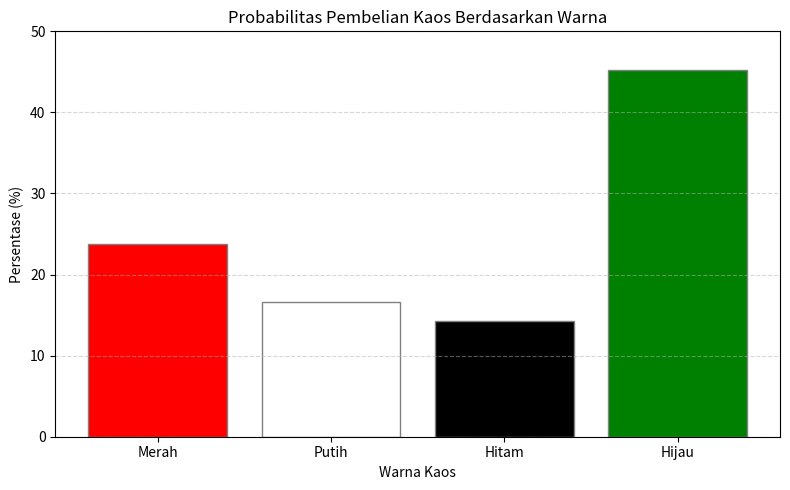
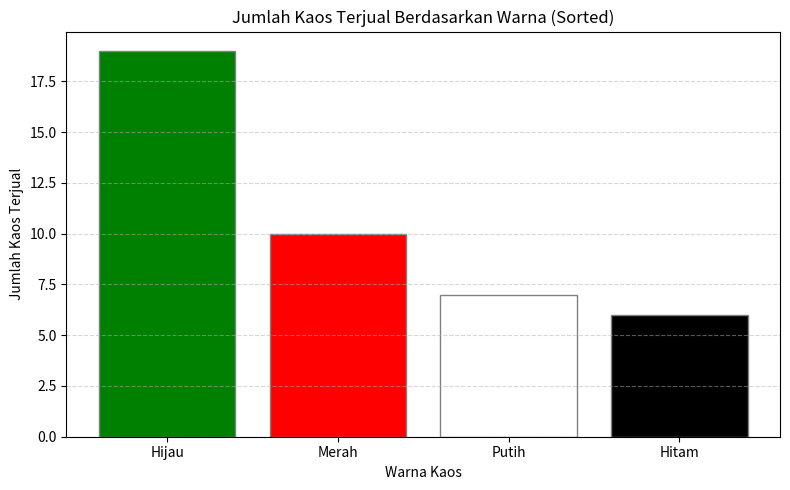

The script that saved these images, in order:
import pandas as pd
import matplotlib.pyplot as plt

data = [
    {"Tanggal": "2025-07-01", "Warna": "Merah", "Ukuran": "M", "Jumlah": 2, "Harga": 25000},
    {"Tanggal": "2025-07-01", "Warna": "Putih", "Ukuran": "L", "Jumlah": 1, "Harga": 30000},
    {"Tanggal": "2025-07-02", "Warna": "Hitam", "Ukuran": "XL", "Jumlah": 3, "Harga": 35000},
    {"Tanggal": "2025-07-03", "Warna": "Merah", "Ukuran": "S", "Jumlah": 4, "Harga": 20000},
    {"Tanggal": "2025-07-03", "Warna": "Putih", "Ukuran": "M", "Jumlah": 2, "Harga": 25000},
    {"Tanggal": "2025-07-04", "Warna": "Hitam", "Ukuran": "L", "Jumlah": 1, "Harga": 30000},
    {"Tanggal": "2025-07-05", "Warna": "Merah", "Ukuran": "XL", "Jumlah": 3, "Harga": 35000},
    {"Tanggal": "2025-07-06", "Warna": "Putih", "Ukuran": "S", "Jumlah": 4, "Harga": 20000},
    {"Tanggal": "2025-07-06", "Warna": "Hitam", "Ukuran": "M", "Jumlah": 2, "Harga": 25000},
    {"Tanggal": "2025-07-07", "Warna": "Merah", "Ukuran": "L", "Jumlah": 1, "Harga": 30000},
    {"Tanggal": "2025-07-08", "Warna": "Hijau", "Ukuran": "XL", "Jumlah": 3, "Harga": 35000},
    {"Tanggal": "2025-07-09", "Warna": "Hijau", "Ukuran": "S", "Jumlah": 4, "Harga": 20000},
    {"Tanggal": "2025-07-10", "Warna": "Hijau", "Ukuran": "M", "Jumlah": 2, "Harga": 25000},
    {"Tanggal": "2025-07-11", "Warna": "Hijau", "Ukuran": "L", "Jumlah": 1, "Harga": 30000},
    {"Tanggal": "2025-07-12", "Warna": "Hijau", "Ukuran": "XL", "Jumlah": 3, "Harga": 35000},
    {"Tanggal": "2025-07-13", "Warna": "Hijau", "Ukuran": "S", "Jumlah": 4, "Harga": 20000},
    {"Tanggal": "2025-07-14", "Warna": "Hijau", "Ukuran": "M", "Jumlah": 2, "Harga": 25000},
]

df = pd.DataFrame(data)
df["Total"] = df["Jumlah"] * df["Harga"]

total_penjualan = df["Total"].sum()

warna_order = ["Merah", "Putih", "Hitam", "Hijau"]
warna_terjual = df.groupby("Warna")["Jumlah"].sum().reindex(warna_order)
total_kaos = warna_terjual.sum()

probabilitas = (warna_terjual / total_kaos) * 100

print("Total Penjualan: Rp {:,.0f}".format(total_penjualan))
print("\nProbabilitas Penjualan per Warna:")
for warna, prob in probabilitas.items():
    print(f"{warna}: {prob:.2f}%")

warna_color_map = {"Merah": "red", "Putih": "white", "Hitam": "black", "Hijau": "green"}
warna_grafik = [warna_color_map[warna] for warna in probabilitas.index]
plt.figure(figsize=(8, 5))
plt.bar(probabilitas.index, probabilitas.values, color=warna_grafik, edgecolor='gray')
plt.title("Probabilitas Pembelian Kaos Berdasarkan Warna")
plt.ylabel("Persentase (%)")
plt.xlabel("Warna Kaos")
plt.ylim(0, 50)
plt.xticks(rotation=0)
plt.grid(axis="y", linestyle="--", alpha=0.5)
plt.tight_layout()
plt.show()

warna_data = list(zip(warna_terjual.index, warna_terjual.values))

def bubble_sort(data):
    n = len(data)
    for i in range(n):
        for j in range(0, n - i - 1):
            if data[j][1] < data[j + 1][1]:
                data[j], data[j + 1] = data[j + 1], data[j]
    return data

sorted_warna = bubble_sort(warna_data)

print("\nHasil Sorting Warna Berdasarkan Jumlah Terjual:")
for warna, jumlah in sorted_warna:
    print(f"{warna}: {jumlah} kaos")

plt.figure(figsize=(8, 5))
sorted_warna, sorted_jumlah = zip(*sorted_warna)
warna_grafik_sorted = [warna_color_map.get(w, 'gray') for w in sorted_warna]

plt.bar(sorted_warna, sorted_jumlah, color=warna_grafik_sorted, edgecolor='gray')
plt.title("Jumlah Kaos Terjual Berdasarkan Warna (Sorted)")
plt.ylabel("Jumlah Kaos Terjual")
plt.xlabel("Warna Kaos")
plt.grid(axis="y", linestyle="--", alpha=0.5)
plt.tight_layout()
plt.show()
